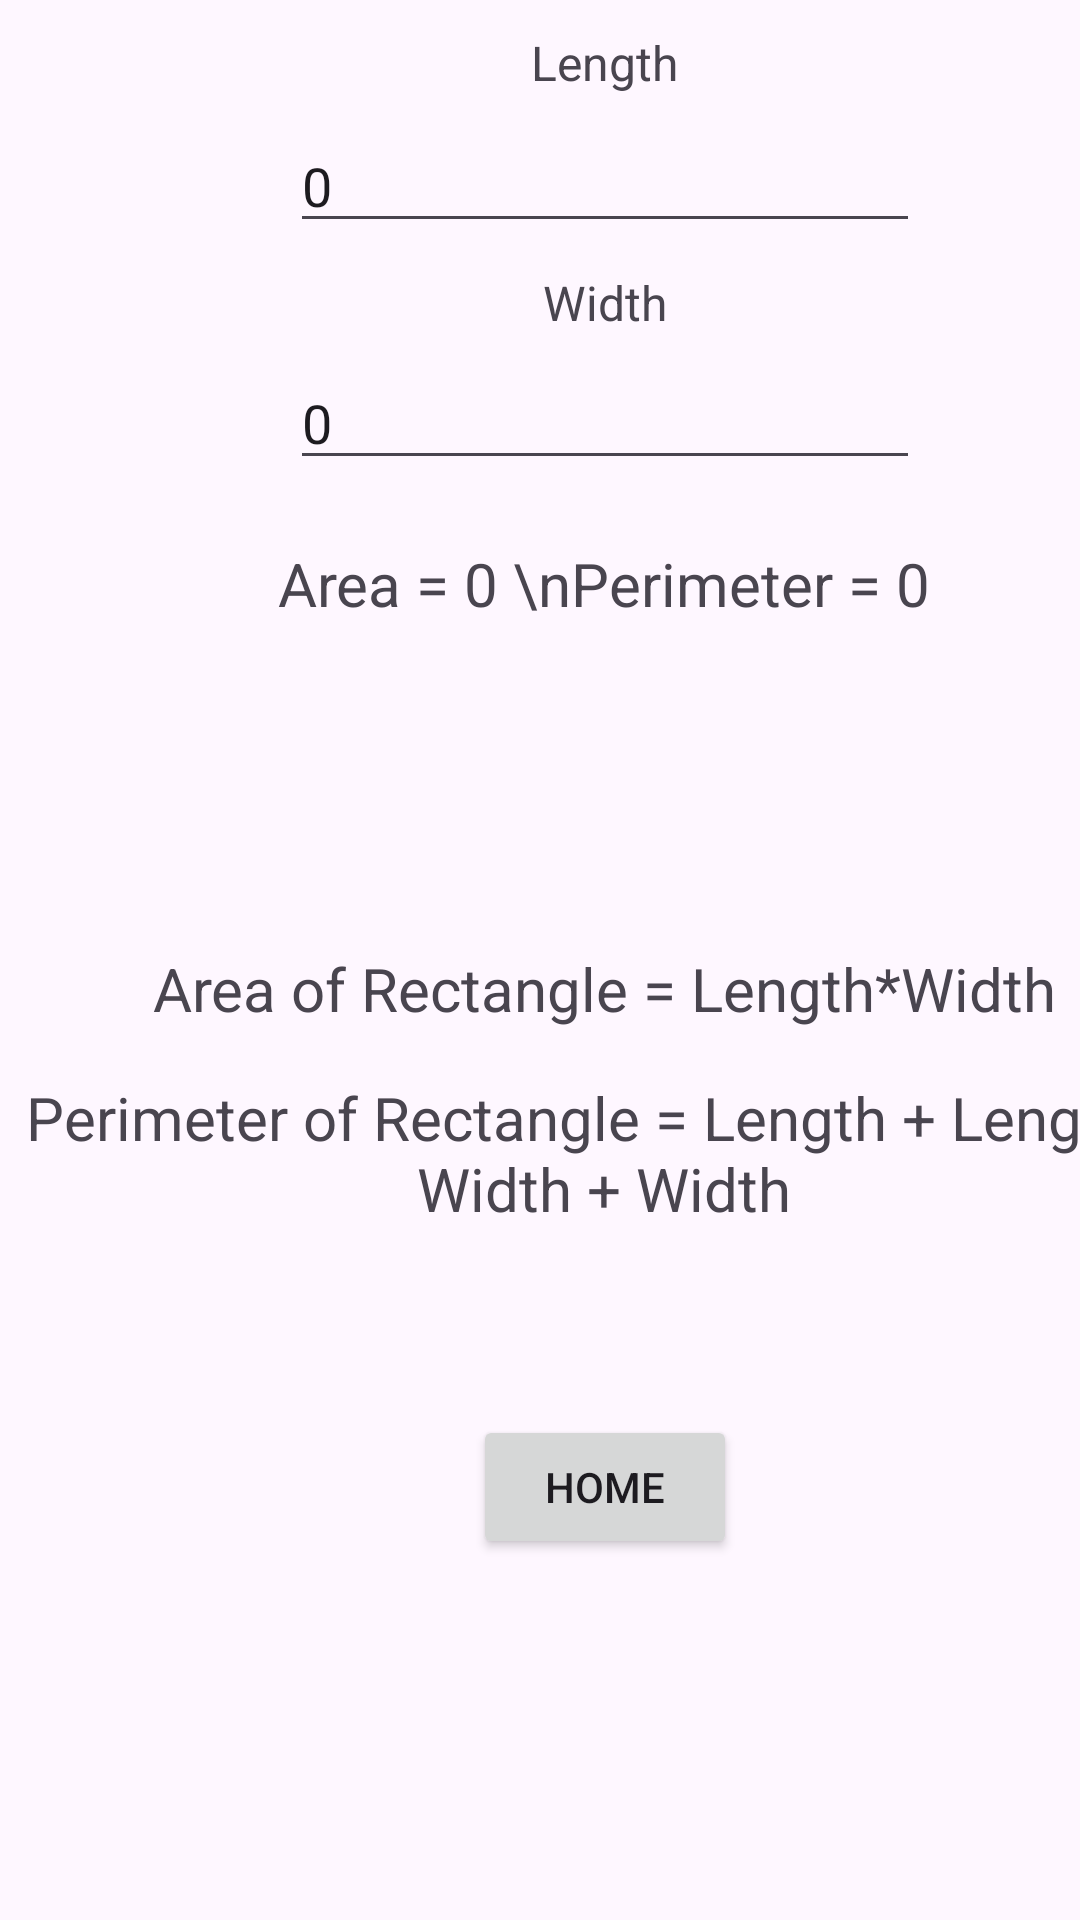

The Android layout XML behind this screen, and the referenced resources:
<!-- AndroidManifest.xml: application theme Theme.TriCircSquaRectCalculatorINTENTS -->
<!-- res/layout/activity_rectangle_calculator.xml -->
<?xml version="1.0" encoding="utf-8"?>
<androidx.constraintlayout.widget.ConstraintLayout xmlns:android="http://schemas.android.com/apk/res/android"
    xmlns:app="http://schemas.android.com/apk/res-auto"
    xmlns:tools="http://schemas.android.com/tools"
    android:id="@+id/main"
    android:layout_width="match_parent"
    android:layout_height="match_parent"
    tools:context=".RectangleCalculator">

    <androidx.constraintlayout.widget.ConstraintLayout
        android:id="@+id/cont_v_squareRectangle"
        android:layout_width="403dp"
        android:layout_height="0dp"
        android:visibility="visible"
        tools:layout_editor_absoluteX="4dp"
        tools:layout_editor_absoluteY="50dp"
        tools:visibility="visible">

        <Button
            android:id="@+id/btn_v_rect_returnHome"
            android:layout_width="wrap_content"
            android:layout_height="wrap_content"
            android:layout_marginBottom="80dp"
            android:text="Home"
            app:layout_constraintBottom_toBottomOf="parent"
            app:layout_constraintEnd_toEndOf="parent"
            app:layout_constraintStart_toStartOf="parent" />

        <TextView
            android:id="@+id/tv_v_formulaPerimeter"
            android:layout_width="wrap_content"
            android:layout_height="wrap_content"
            android:layout_marginBottom="190dp"
            android:gravity="center_horizontal"
            android:text="Perimeter of Rectangle = Length + Length + Width + Width"
            android:textSize="20sp"
            app:layout_constraintBottom_toBottomOf="parent"
            app:layout_constraintStart_toStartOf="parent" />

        <TextView
            android:id="@+id/tv_v_formulaArea"
            android:layout_width="wrap_content"
            android:layout_height="wrap_content"
            android:layout_marginBottom="16dp"
            android:text="Area of Rectangle = Length*Width"
            android:textSize="20sp"
            app:layout_constraintBottom_toTopOf="@+id/tv_v_formulaPerimeter"
            app:layout_constraintEnd_toEndOf="parent"
            app:layout_constraintStart_toStartOf="parent" />

        <EditText
            android:id="@+id/et_v_length"
            android:layout_width="wrap_content"
            android:layout_height="wrap_content"
            android:layout_marginTop="8dp"
            android:ems="10"
            android:inputType="numberDecimal"
            android:text="0"
            app:layout_constraintEnd_toEndOf="parent"
            app:layout_constraintStart_toStartOf="parent"
            app:layout_constraintTop_toBottomOf="@+id/tv_v_length" />

        <TextView
            android:id="@+id/tv_v_results"
            android:layout_width="243dp"
            android:layout_height="135dp"
            android:layout_marginTop="181dp"
            android:gravity="center_horizontal"
            android:text="Area = 0 \nPerimeter = 0"
            android:textSize="20sp"
            app:layout_constraintBottom_toTopOf="@+id/tv_v_formulaArea"
            app:layout_constraintEnd_toEndOf="parent"
            app:layout_constraintStart_toStartOf="parent"
            app:layout_constraintTop_toTopOf="parent" />

        <TextView
            android:id="@+id/tv_v_width"
            android:layout_width="wrap_content"
            android:layout_height="wrap_content"
            android:layout_marginTop="9dp"
            android:text="Width"
            android:textSize="16sp"
            app:layout_constraintEnd_toEndOf="parent"
            app:layout_constraintStart_toStartOf="parent"
            app:layout_constraintTop_toBottomOf="@+id/et_v_length" />

        <TextView
            android:id="@+id/tv_v_length"
            android:layout_width="wrap_content"
            android:layout_height="wrap_content"
            android:layout_marginTop="10dp"
            android:text="Length"
            android:textSize="16sp"
            app:layout_constraintEnd_toEndOf="parent"
            app:layout_constraintStart_toStartOf="parent"
            app:layout_constraintTop_toTopOf="parent" />

        <EditText
            android:id="@+id/et_v_width"
            android:layout_width="wrap_content"
            android:layout_height="wrap_content"
            android:layout_marginTop="7dp"
            android:ems="10"
            android:inputType="numberDecimal"
            android:text="0"
            app:layout_constraintStart_toStartOf="@+id/et_v_length"
            app:layout_constraintTop_toBottomOf="@+id/tv_v_width" />

    </androidx.constraintlayout.widget.ConstraintLayout>
</androidx.constraintlayout.widget.ConstraintLayout>
<!-- resources referenced by this layout -->
<resources>
  <style name="Theme.TriCircSquaRectCalculatorINTENTS" parent="Base.Theme.TriCircSquaRectCalculatorINTENTS" />
  <style name="Base.Theme.TriCircSquaRectCalculatorINTENTS" parent="Theme.Material3.DayNight.NoActionBar">
          
          
      </style>
</resources>
